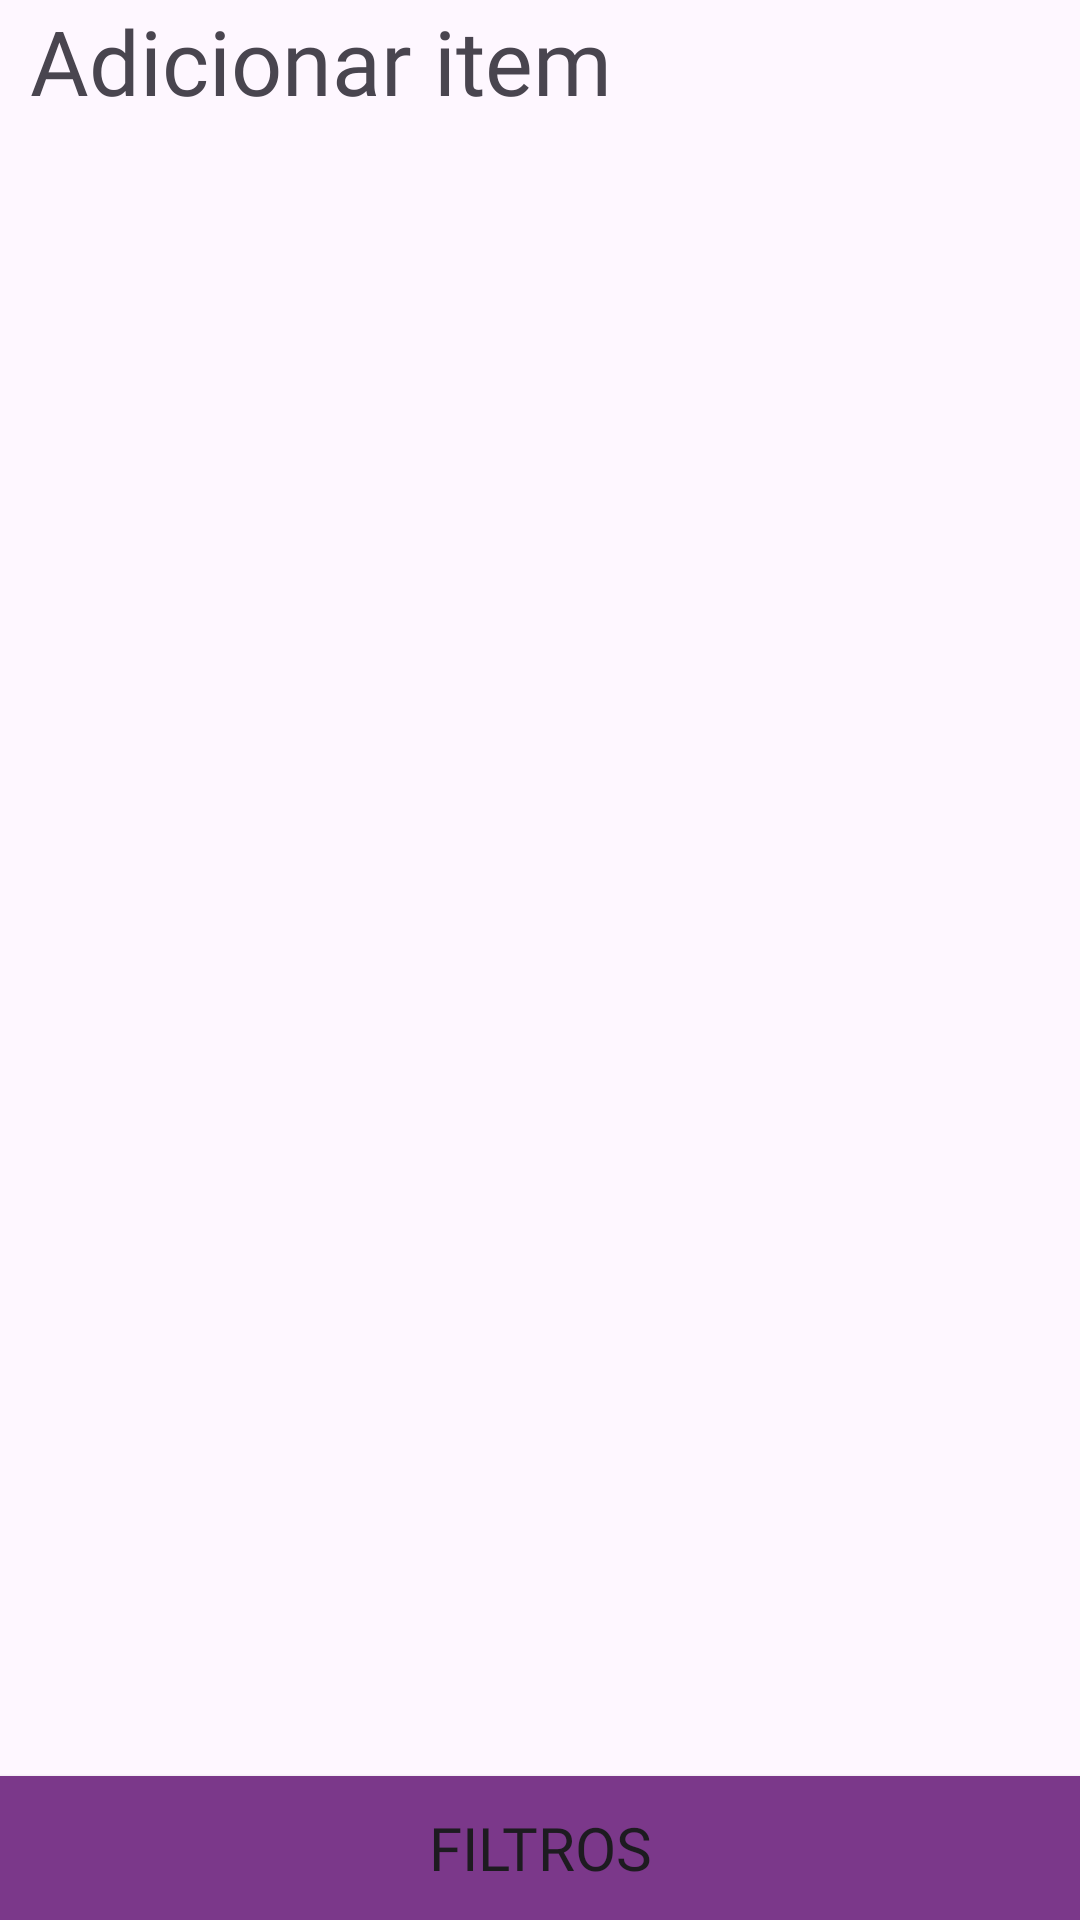

Write the Android layout XML for this screen, with the resource values it uses.
<!-- AndroidManifest.xml: application theme Theme.Sacarolha -->
<!-- res/layout/fragment_adicionar_item.xml -->
<?xml version="1.0" encoding="utf-8"?>
<FrameLayout xmlns:android="http://schemas.android.com/apk/res/android"
    xmlns:tools="http://schemas.android.com/tools"
    android:layout_width="match_parent"
    android:layout_height="match_parent"
    xmlns:app="http://schemas.android.com/apk/res-auto"
    tools:context=".fragment.ClientesFragment">

        <LinearLayout
            android:orientation="vertical"
            android:layout_width="match_parent"
            android:layout_height="match_parent"
            android:weightSum="1"
            >

            <LinearLayout
                android:orientation="vertical"
                android:layout_width="match_parent"
                android:layout_weight="1"
                android:layout_height="match_parent">

                <LinearLayout
                    android:orientation="horizontal"
                    android:layout_width="match_parent"
                    android:layout_height="wrap_content"
                    android:paddingHorizontal="10sp"
                    android:weightSum="1">

                    <TextView
                        android:layout_width="0dp"
                        android:layout_weight="1"
                        android:layout_height="wrap_content"
                        android:text="@string/adicionar_item"
                        android:fontFamily="@font/zain_bold"
                        android:textSize="30sp"/>

                    <Button
                        android:id="@+id/btnVoltar"
                        android:layout_width="30sp"
                        android:layout_height="30sp"
                        android:layout_gravity="center|end"
                        android:gravity="center"
                        android:background="@drawable/ic_arrow_back"
                        app:backgroundTint="@null"/>

                </LinearLayout>

                <ListView
                    android:id="@+id/listview"
                    android:layout_width="match_parent"
                    android:layout_height="wrap_content"
                    android:divider="@color/white"/>

            </LinearLayout>

            <Button
                android:id="@+id/btnFiltro"
                android:layout_gravity="center"
                android:layout_width="match_parent"
                android:layout_height="wrap_content"
                android:text="@string/filtros"
                android:fontFamily="@font/zain_regular"
                android:textSize="20sp"
                android:background="@drawable/bkg_dark_purple"
                app:backgroundTint="@null"
                />

        </LinearLayout>

</FrameLayout>
<!-- resources referenced by this layout -->
<resources>
  <color name="white">#FFFFFFFF</color>
  <!-- drawable bkg_dark_purple (drawable) -->
  <?xml version="1.0" encoding="utf-8"?>
  <shape xmlns:android="http://schemas.android.com/apk/res/android">
      <solid android:color="@color/dark_purple" /> 
  </shape>
  <string name="adicionar_item">Adicionar item</string>
  <string name="filtros">Filtros</string>
  <style name="Theme.Sacarolha" parent="Base.Theme.Sacarolha" />
  <color name="dark_purple">#7B388A</color>
  <style name="Base.Theme.Sacarolha" parent="Theme.Material3.Light.NoActionBar">
          
          
      </style>
</resources>
